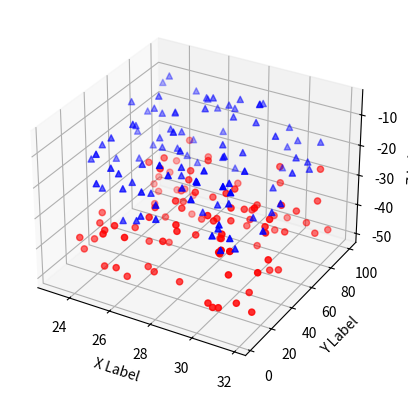

Reproduce this figure in Python.
from mpl_toolkits.mplot3d import Axes3D
import matplotlib.pyplot as plt
import numpy as np


np.random.seed(83232)
def randrange(n, vmin, vmax):
    return (vmax - vmin)*np.random.rand(n) + vmin

fig = plt.figure()
ax = fig.add_subplot(111, projection='3d')
n = 100
for c, m, zlow, zhigh in [('r', 'o', -50, -25), ('b', '^', -30, -5)]:
    xs = randrange(n, 23, 32)
    ys = randrange(n, 0, 100)
    zs = randrange(n, zlow, zhigh)
    ax.scatter(xs, ys, zs, c=c, marker=m)

ax.set_xlabel('X Label')
ax.set_ylabel('Y Label')
ax.set_zlabel('Z Label')

plt.show()

